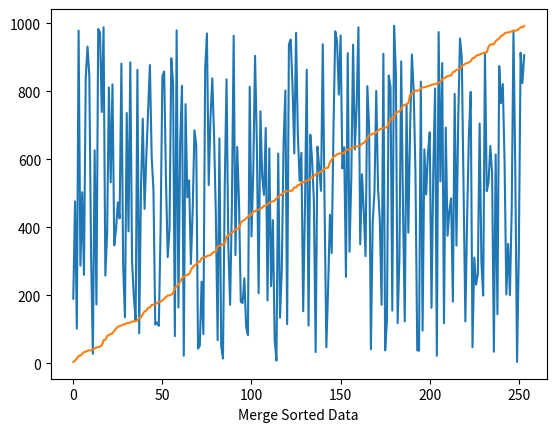

Python code for this plot:
import random
import matplotlib.pyplot as plt

def merge_sort(LIST):
    '''
    Returns sorted list.
    '''
    # Divide list into two parts
    start = []
    end = []
    a = min(LIST)
    b = max(LIST)
    
    while len(LIST)>1:
        start.append(a)
        end.append(b)
        try:
            LIST.remove(a)
            LIST.remove(b)
            a = min(LIST)
            b = max(LIST)
        except ValueError:
            continue
    end.reverse()
    return start + end

def visualize(LIST):
    '''
    Plots unsorted and sorted data.
    '''
    plt.plot(LIST)
    plt.xlabel('Random Data')
    plt.show()
    sorted_data = merge_sort(LIST)
    plt.plot(sorted_data)
    plt.xlabel('Merge Sorted Data')
    plt.show()

if __name__ == '__main__':
    # Basic Test
    LIST = [0,5,2,4,3,9,1,7,6,8]
    print ('Unordered list {}'.format(LIST))
    print ('Merge sorted list {}'.format(merge_sort(LIST)))
    # Generate a list of random length between 100 and 1000.
    # and add random numbers to it.
    LIST = [random.randint(0, 1000) for i in range(random.randint(100, 1000))]
    visualize(LIST)
    
    

